Labelled photos from "dataset_preprocessed", an image-classification folder in Charifabenfraj/PlantGuard_AI. The possible labels are: pepper bell bacterial spot, pepper bell healthy, potato early blight, potato healthy, tomato mosaic virus.

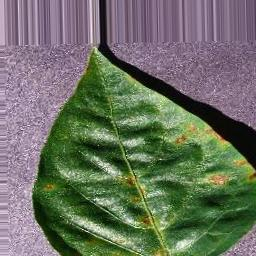
Label: pepper bell bacterial spot

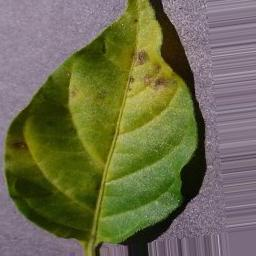
Label: pepper bell bacterial spot

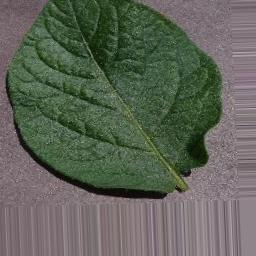
Label: potato healthy

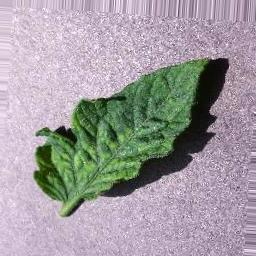
Label: tomato mosaic virus

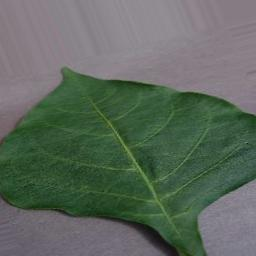
Label: pepper bell healthy

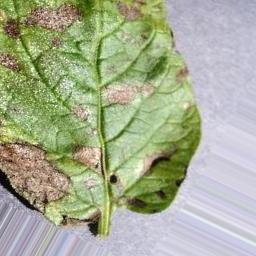
Label: potato early blight
